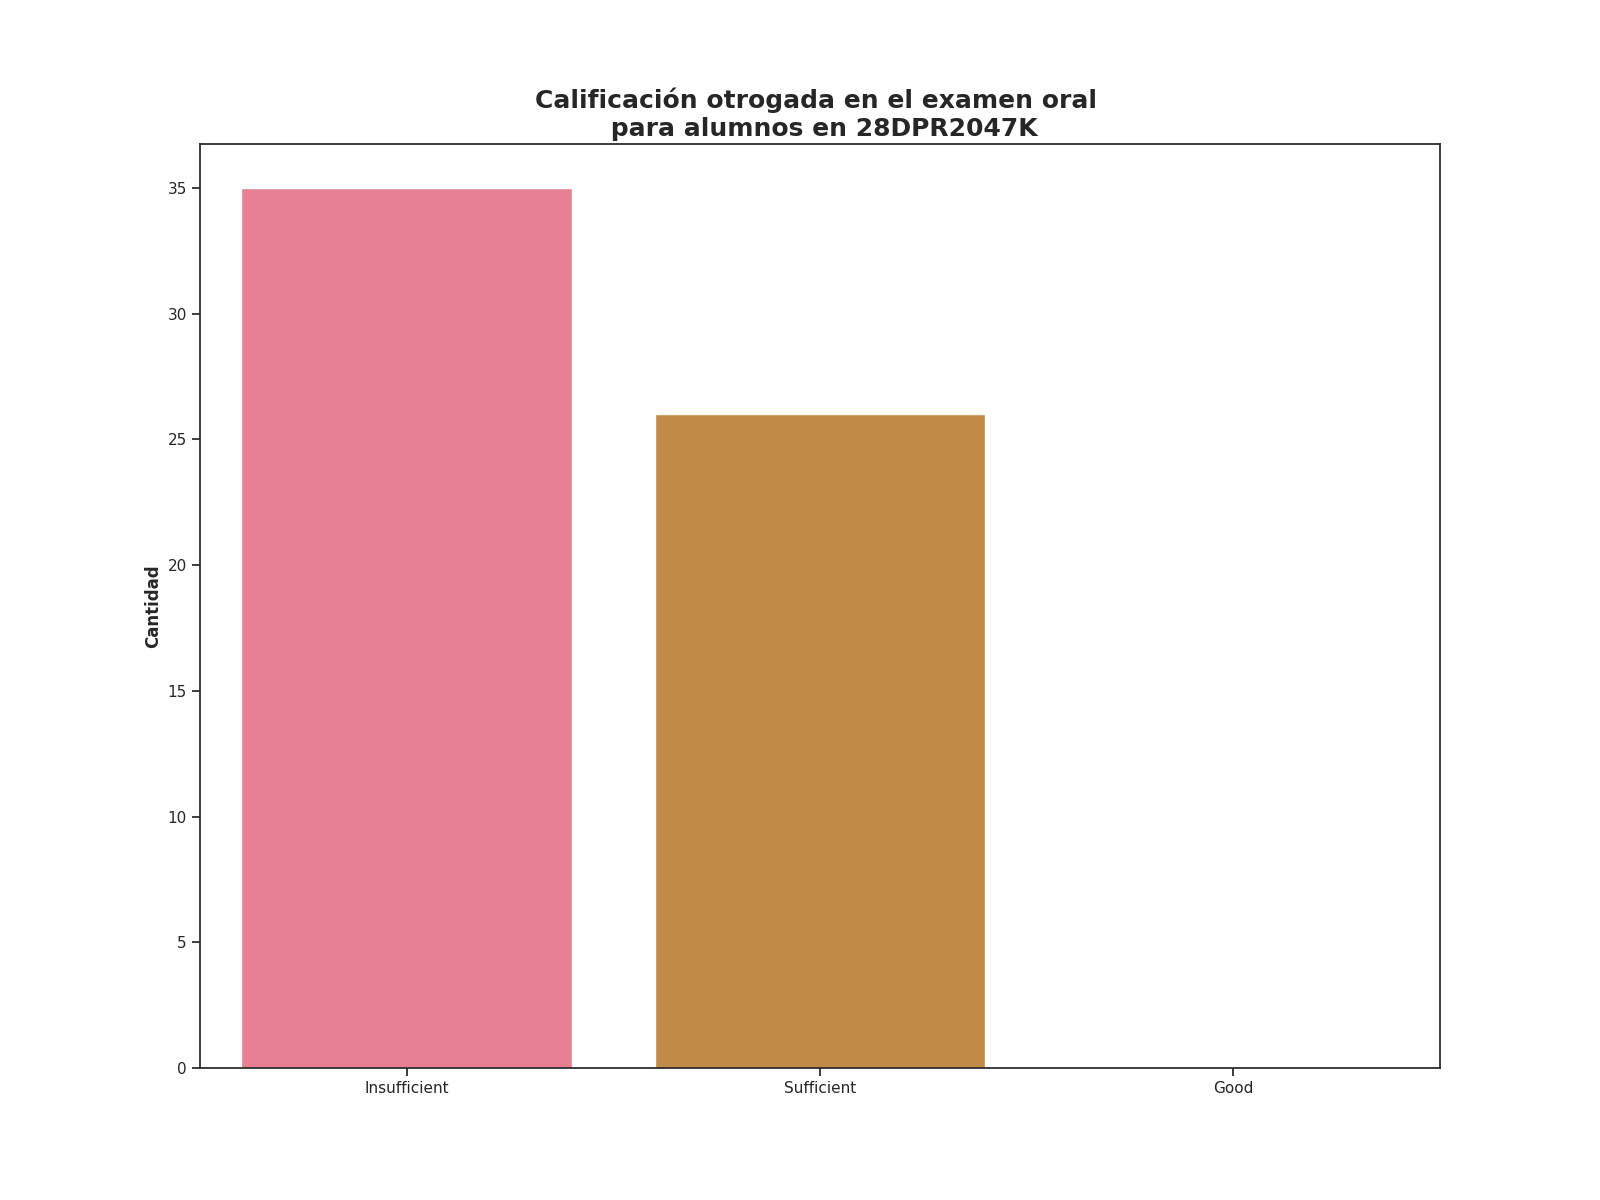

Values plotted in this chart, from the file beside it:
Calificación de examen oral, Alumnos con esta evalución
Insufficient, 35
Sufficient, 26
Good, 0
